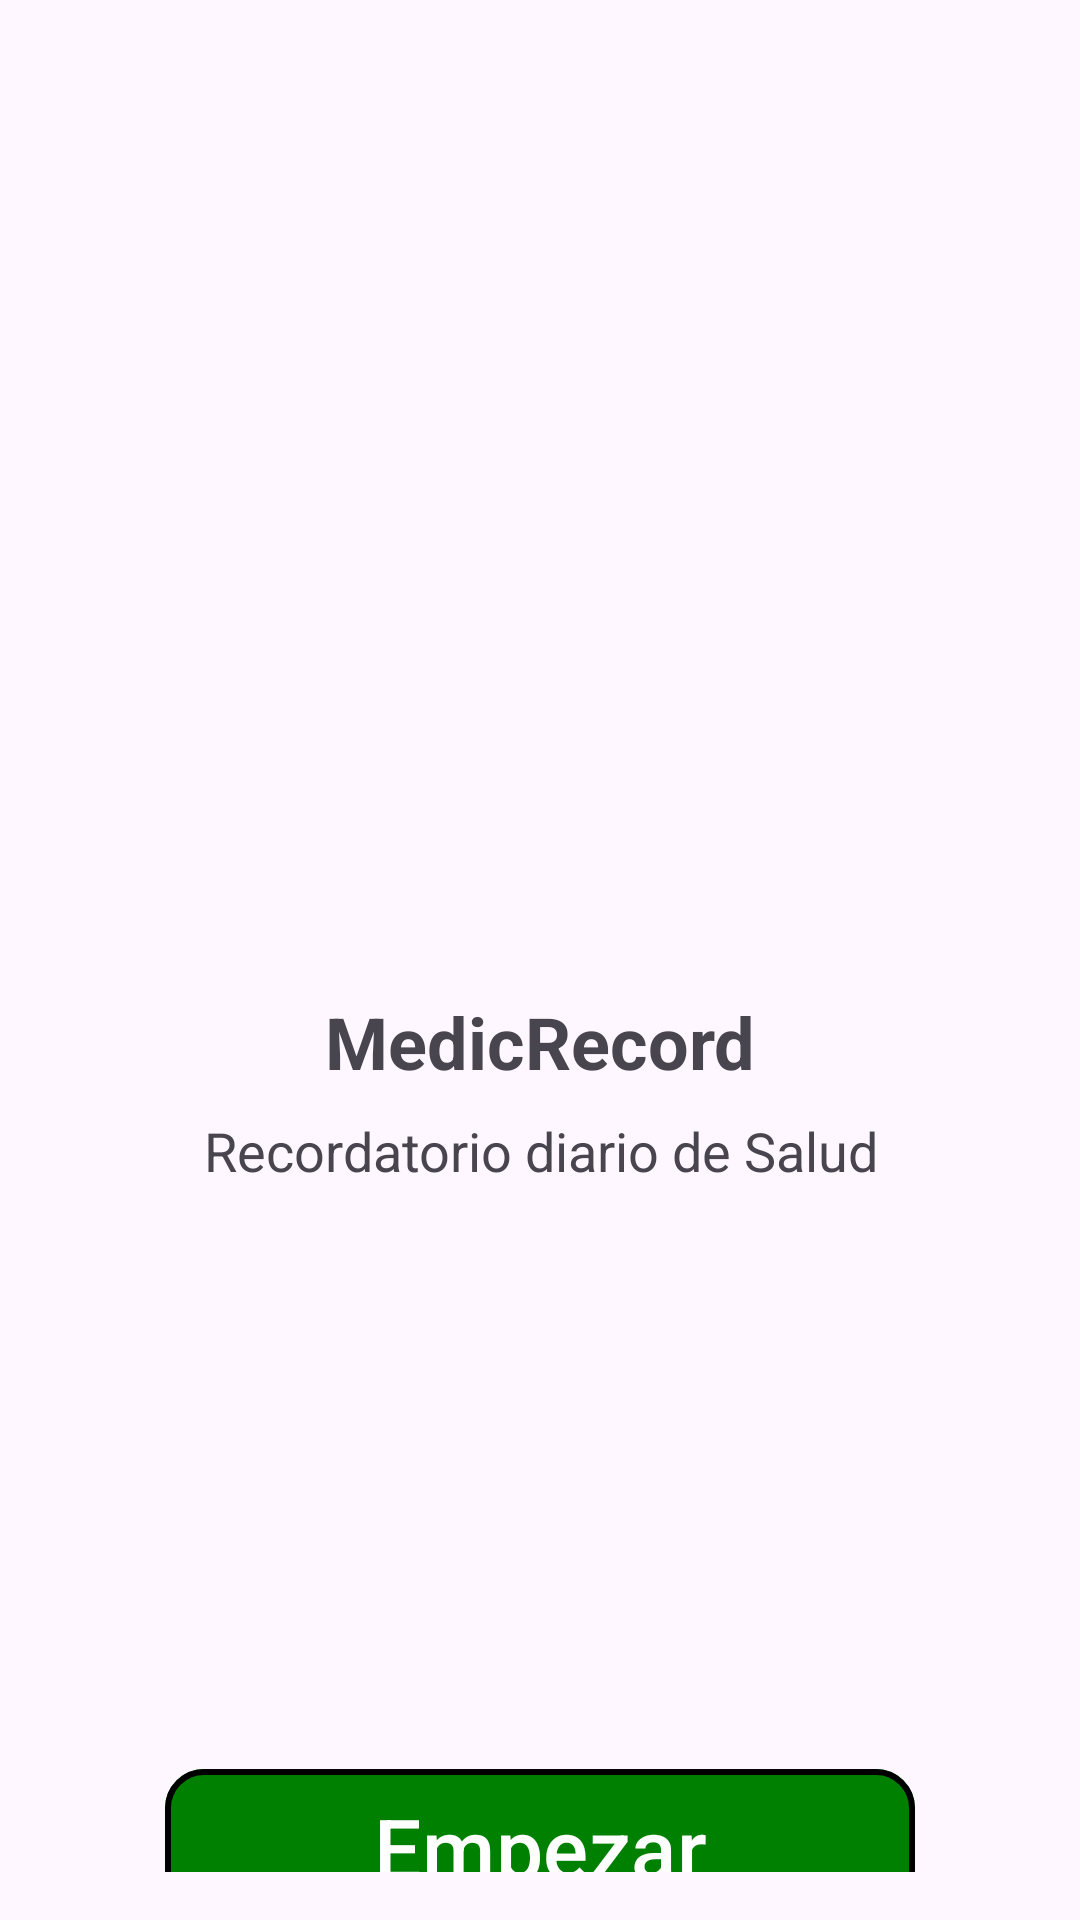

This screen was rendered from an Android layout file. Write that file and the resources it references.
<!-- AndroidManifest.xml: application theme Theme.MyApplication -->
<!-- res/layout/activity_main.xml -->
<?xml version="1.0" encoding="utf-8"?>
<LinearLayout xmlns:android="http://schemas.android.com/apk/res/android"
    xmlns:app="http://schemas.android.com/apk/res-auto"
    xmlns:tools="http://schemas.android.com/tools"
    android:layout_width="match_parent"
    android:layout_height="match_parent"
    android:gravity="center_horizontal"
    android:orientation="vertical"
    android:padding="16dp"
    tools:context=".MainActivity">

    <ImageView
        android:layout_width="240dp"
        android:layout_height="200dp"
        android:layout_gravity="center"
        android:layout_marginTop="100dp"
        android:src="@drawable/pastillas" />

    <TextView
        android:layout_width="match_parent"
        android:layout_height="wrap_content"
        android:layout_marginTop="15dp"
        android:text="MedicRecord"
        android:textAlignment="center"
        android:textSize="24sp"
        android:textStyle="bold" />

    <TextView
        android:layout_width="match_parent"
        android:layout_height="wrap_content"
        android:layout_marginTop="8dp"
        android:text="Recordatorio diario de Salud"
        android:textAlignment="center"
        android:textSize="18sp" />

    <com.google.android.material.button.MaterialButton
        android:layout_width="250dp"
        android:layout_height="60dp"
        android:text="Empezar"
        android:textColor="#FFFFFF"
        android:textSize="28sp"
        android:layout_marginTop="190dp"
        app:cornerRadius="13dp"
        app:strokeColor="#000000"
        app:strokeWidth="2dp"
        app:backgroundTint="#008000" />

</LinearLayout>
<!-- resources referenced by this layout -->
<resources>
  <style name="Theme.MyApplication" parent="Base.Theme.MyApplication" />
  <style name="Base.Theme.MyApplication" parent="Theme.Material3.DayNight.NoActionBar">
  
  
      </style>
</resources>
